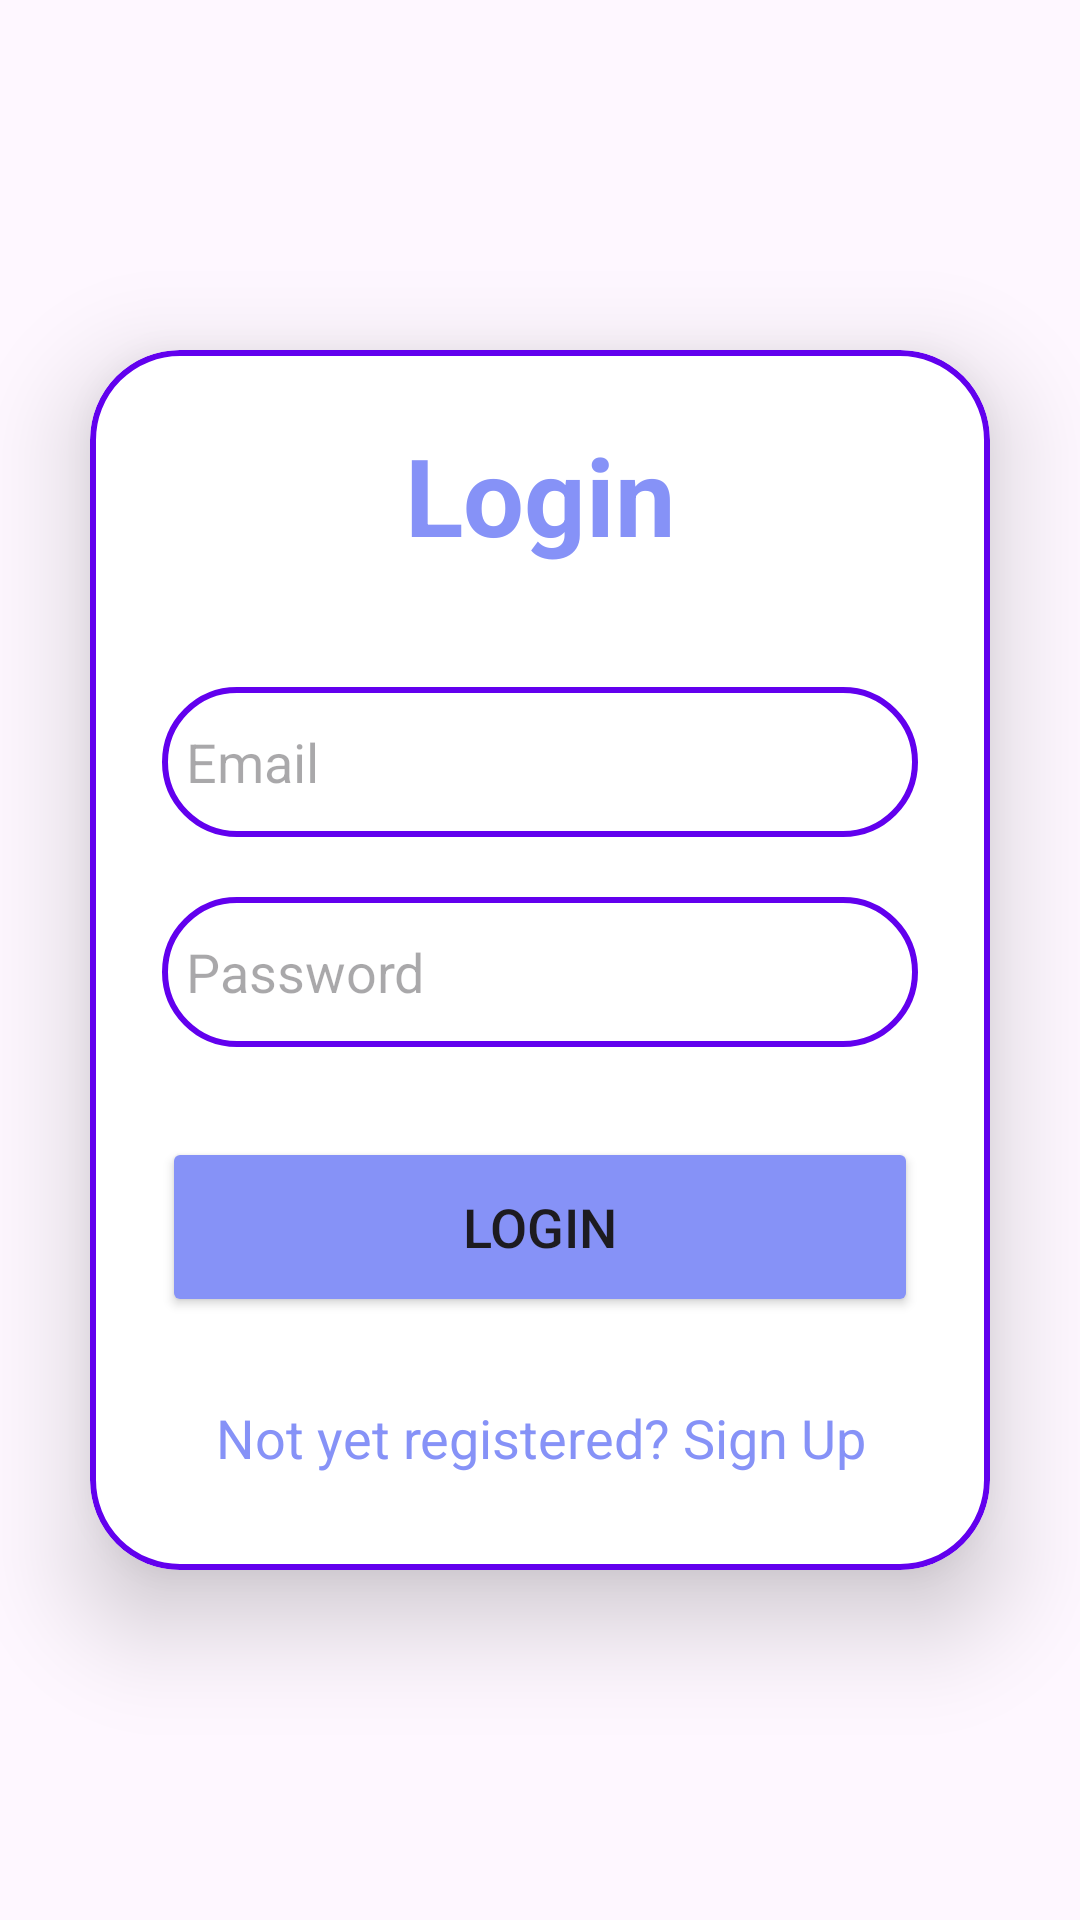

Reconstruct the res/layout file that produces this screen, plus the resources it refers to.
<!-- AndroidManifest.xml: application theme Theme.OutfitrApp -->
<!-- res/layout/activity_login.xml -->
<?xml version="1.0" encoding="utf-8"?>
<LinearLayout
    xmlns:android="http://schemas.android.com/apk/res/android"
    xmlns:app="http://schemas.android.com/apk/res-auto"
    xmlns:tools="http://schemas.android.com/tools"
    android:layout_width="match_parent"
    android:layout_height="match_parent"
    android:orientation="vertical"
    android:gravity="center"
    tools:context=".LoginActivity">

    <androidx.cardview.widget.CardView
        android:layout_width="match_parent"
        android:layout_height="wrap_content"
        android:layout_margin="30dp"
        app:cardCornerRadius="30dp"
        app:cardElevation="20dp">
        <LinearLayout
            android:layout_width="match_parent"
            android:layout_height="wrap_content"
            android:orientation="vertical"
            android:layout_gravity="center_horizontal"
            android:padding="24dp"
            android:background="@drawable/custom_edittext">
            <TextView
                android:layout_width="match_parent"
                android:layout_height="wrap_content"
                android:text="Login"
                android:id="@+id/loginText"
                android:textSize="36sp"
                android:textAlignment="center"
                android:textStyle="bold"
                android:textColor="@color/lavender"/>
            <EditText
                android:layout_width="match_parent"
                android:layout_height="50dp"
                android:id="@+id/login_email"
                android:background="@drawable/custom_edittext"
                android:layout_marginTop="40dp"
                android:padding="8dp"
                android:hint="Email"
                android:drawableLeft="@drawable/baseline_person_24"
                android:textColor="@color/black"
                android:drawablePadding="8dp"/>
            <EditText
                android:layout_width="match_parent"
                android:layout_height="50dp"
                android:id="@+id/login_password"
                android:background="@drawable/custom_edittext"
                android:layout_marginTop="20dp"
                android:inputType="textPassword"
                android:padding="8dp"
                android:hint="Password"
                android:drawableLeft="@drawable/baseline_lock_24"
                android:textColor="@color/black"
                android:drawablePadding="8dp"/>
            <Button
                android:layout_width="match_parent"
                android:layout_height="60dp"
                android:text="Login"
                android:id="@+id/login_button"
                android:textSize="18sp"
                android:layout_marginTop="30dp"
                android:backgroundTint="@color/lavender"
                app:cornerRadius = "20dp"/>
            <TextView
                android:id="@+id/signUpRedirectText"
                android:layout_width="wrap_content"
                android:layout_height="wrap_content"
                android:layout_marginTop="20dp"
                android:padding="8dp"
                android:layout_gravity="center"
                android:text="Not yet registered? Sign Up"
                android:textAlignment="center"
                android:textColor="@color/lavender"
                android:textSize="18sp" />
        </LinearLayout>
    </androidx.cardview.widget.CardView>
</LinearLayout>
<!-- resources referenced by this layout -->
<resources>
  <color name="black">#FF000000</color>
  <color name="lavender">#8692f7</color>
  <!-- drawable custom_edittext (drawable) -->
  <?xml version="1.0" encoding="utf-8"?>
  <shape xmlns:android="http://schemas.android.com/apk/res/android"
      android:shape="rectangle">
      <stroke
          android:width="2dp"
          android:color="#FF6200EE"/>
      <corners
          android:radius="29dp"/>
  </shape>
  <style name="Theme.OutfitrApp" parent="Base.Theme.OutfitrApp" />
  <style name="Base.Theme.OutfitrApp" parent="Theme.Material3.DayNight.NoActionBar">
          
          
  
          <item name="colorPrimary">@color/lavender</item>
          <item name="colorPrimaryVariant">@color/lavender</item>
          <item name="colorOnPrimary">@color/white</item>
          
          <item name="colorSecondary">@color/teal_200</item>
          <item name="colorSecondaryVariant">@color/teal_700</item>
          <item name="colorOnSecondary">@color/black</item>
          
          <item name="android:statusBarColor">?attr/colorPrimaryVariant</item>
          
  
      </style>
  <color name="white">#FFFFFFFF</color>
  <color name="teal_200">#FF03DAC5</color>
  <color name="teal_700">#FF018786</color>
</resources>
